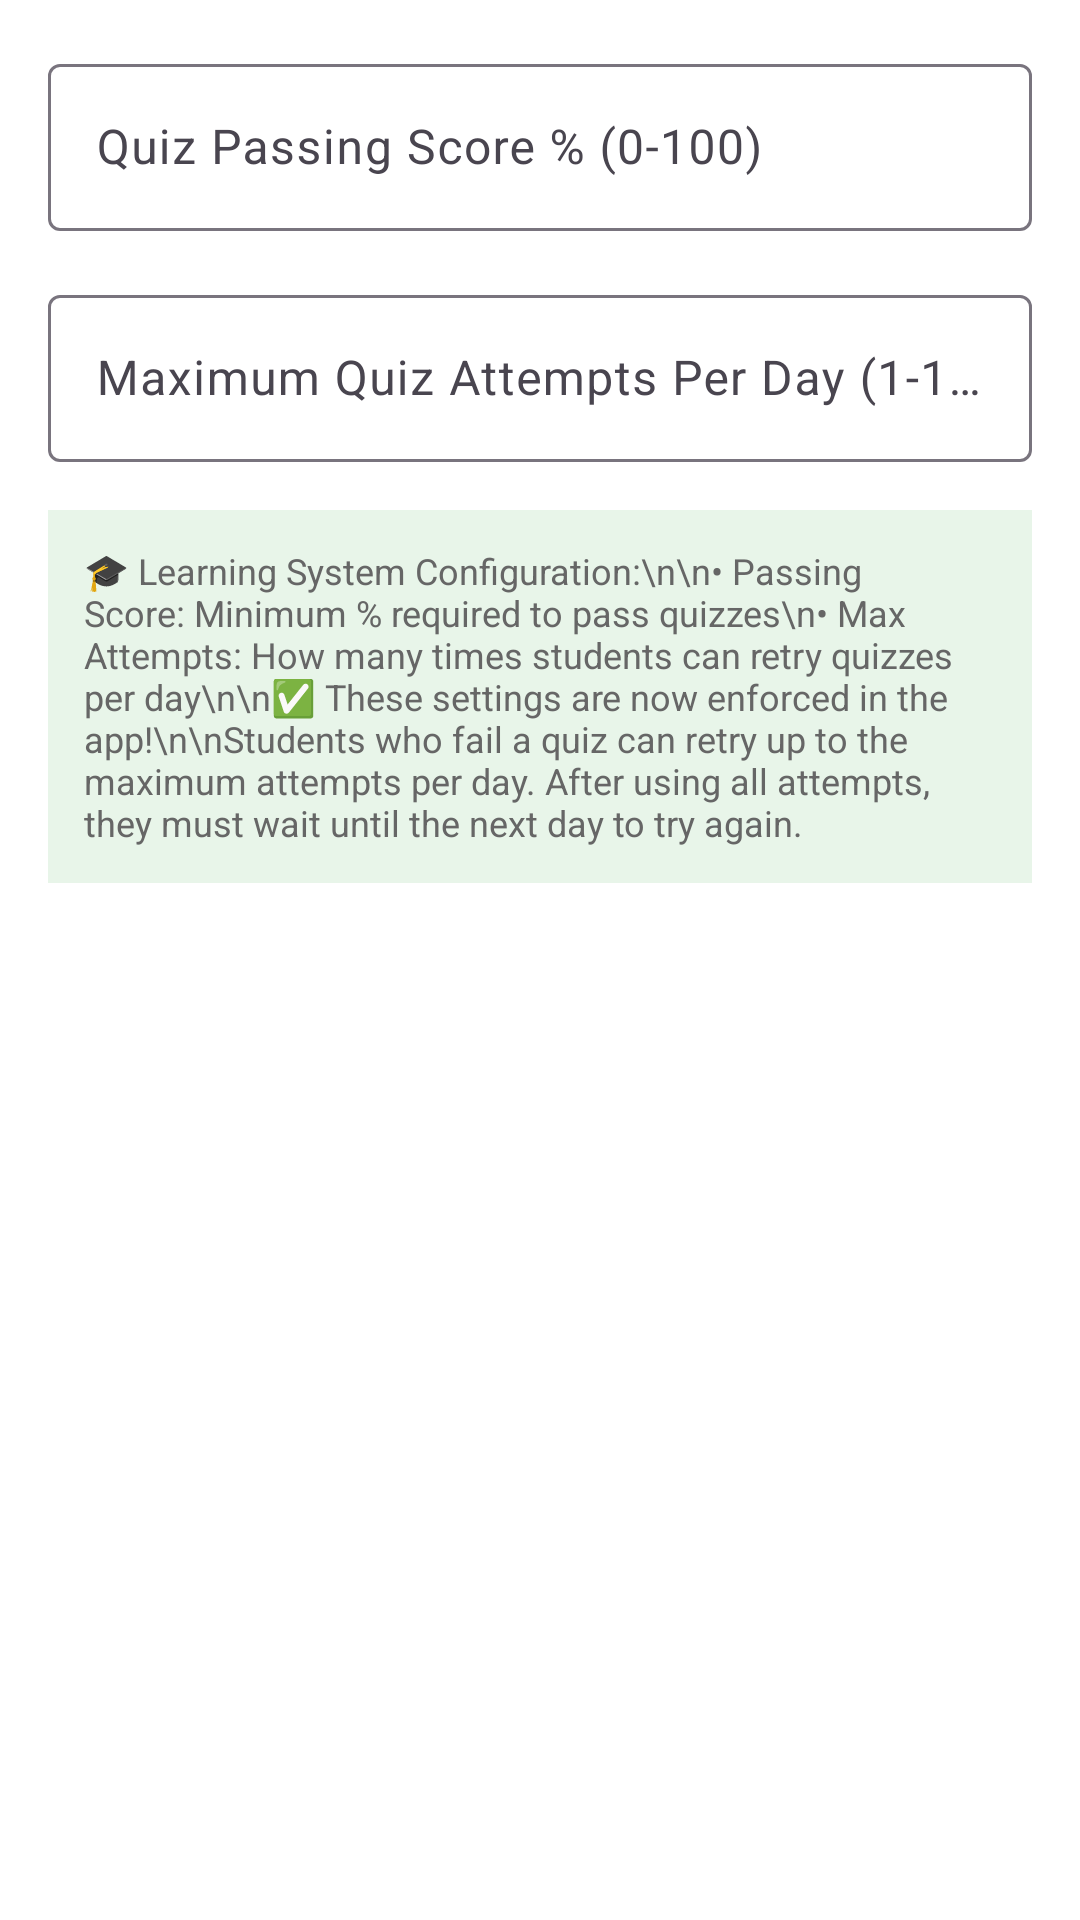

Produce the Android XML layout that renders to this screen, including the resource entries it uses.
<!-- AndroidManifest.xml: application theme Theme.CapStone -->
<!-- res/layout/dialog_learning_system.xml -->
<?xml version="1.0" encoding="utf-8"?>
<ScrollView xmlns:android="http://schemas.android.com/apk/res/android"
    android:layout_width="match_parent"
    android:layout_height="wrap_content"
    android:padding="16dp">

    <LinearLayout
        android:layout_width="match_parent"
        android:layout_height="wrap_content"
        android:orientation="vertical">

        <com.google.android.material.textfield.TextInputLayout
            android:layout_width="match_parent"
            android:layout_height="wrap_content"
            android:layout_marginBottom="16dp"
            android:hint="Quiz Passing Score % (0-100)">

            <com.google.android.material.textfield.TextInputEditText
                android:id="@+id/etQuizPassingScore"
                android:layout_width="match_parent"
                android:layout_height="wrap_content"
                android:inputType="number"
                android:maxLength="3" />

        </com.google.android.material.textfield.TextInputLayout>

        <com.google.android.material.textfield.TextInputLayout
            android:layout_width="match_parent"
            android:layout_height="wrap_content"
            android:layout_marginBottom="16dp"
            android:hint="Maximum Quiz Attempts Per Day (1-10)">

            <com.google.android.material.textfield.TextInputEditText
                android:id="@+id/etMaxQuizAttempts"
                android:layout_width="match_parent"
                android:layout_height="wrap_content"
                android:inputType="number"
                android:maxLength="2" />

        </com.google.android.material.textfield.TextInputLayout>

        <TextView
            android:layout_width="match_parent"
            android:layout_height="wrap_content"
            android:text="🎓 Learning System Configuration:\n\n• Passing Score: Minimum % required to pass quizzes\n• Max Attempts: How many times students can retry quizzes per day\n\n✅ These settings are now enforced in the app!\n\nStudents who fail a quiz can retry up to the maximum attempts per day. After using all attempts, they must wait until the next day to try again."
            android:textSize="12sp"
            android:textColor="#666666"
            android:background="#E8F5E9"
            android:padding="12dp" />

    </LinearLayout>

</ScrollView>
<!-- resources referenced by this layout -->
<resources>
  <style name="Theme.CapStone" parent="Base.Theme.CapStone" />
  <style name="Base.Theme.CapStone" parent="Theme.Material3.DayNight.NoActionBar">
          
          <item name="colorPrimary">@color/primary_green</item>
          <item name="colorPrimaryVariant">@color/primary_green_dark</item>
          <item name="colorOnPrimary">@color/white</item>
          
          
          <item name="colorSecondary">@color/secondary_blue</item>
          <item name="colorSecondaryVariant">@color/secondary_blue_dark</item>
          <item name="colorOnSecondary">@color/white</item>
          
          
          <item name="android:colorBackground">@color/background_primary</item>
          <item name="colorSurface">@color/background_card</item>
          <item name="colorOnBackground">@color/text_primary</item>
          <item name="colorOnSurface">@color/text_primary</item>
          
          
          <item name="android:statusBarColor">@color/primary_green_dark</item>
          <item name="android:windowLightStatusBar">false</item>
      </style>
  <color name="primary_green">#4CAF50</color>
  <color name="primary_green_dark">#388E3C</color>
  <color name="white">#FFFFFFFF</color>
  <color name="secondary_blue">#2196F3</color>
  <color name="secondary_blue_dark">#1976D2</color>
  <color name="background_primary">#FFFFFF</color>
  <color name="background_card">#FFFFFF</color>
  <color name="text_primary">#212121</color>
</resources>
